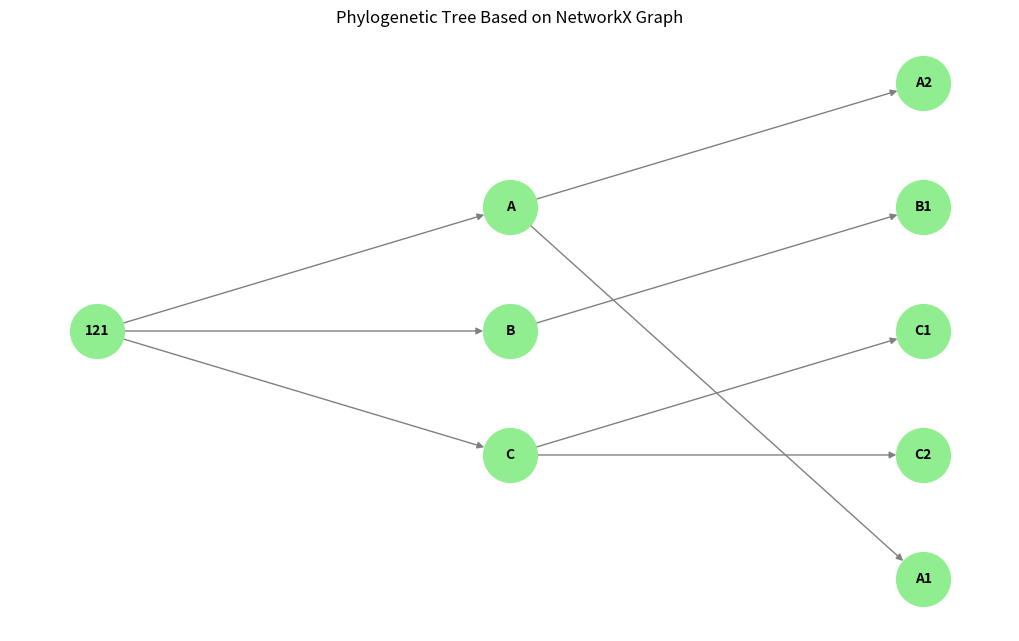

Source code (Python):
import matplotlib.pyplot as plt
import networkx as nx

# Step 1: Construct a sample graph
G = nx.DiGraph()

# Define edges based on hypothetical phylogenetic data
edges = [
    (121, "A"), (121, "B"), (121, "C"),
    ("A", "A1"), ("A", "A2"), ("B", "B1"), ("C", "C1"), ("C", "C2")
]
G.add_edges_from(edges)

# Step 2: Assign a subset level to each node
# Root node (121) is at level 0, its children at level 1, and their children at level 2
for node in G.nodes():
    if node == 121:
        G.nodes[node]['subset'] = 0
    elif node in ["A", "B", "C"]:
        G.nodes[node]['subset'] = 1
    else:
        G.nodes[node]['subset'] = 2

# Step 3: Set node positions in a multipartite layout
pos = nx.multipartite_layout(G, subset_key="subset")

# Step 4: Draw the phylogenetic tree
plt.figure(figsize=(10, 6))
nx.draw(G, pos, with_labels=True, node_color="lightgreen", edge_color="grey", node_size=1500, font_size=10, font_weight="bold")
plt.title("Phylogenetic Tree Based on NetworkX Graph")
plt.show()
